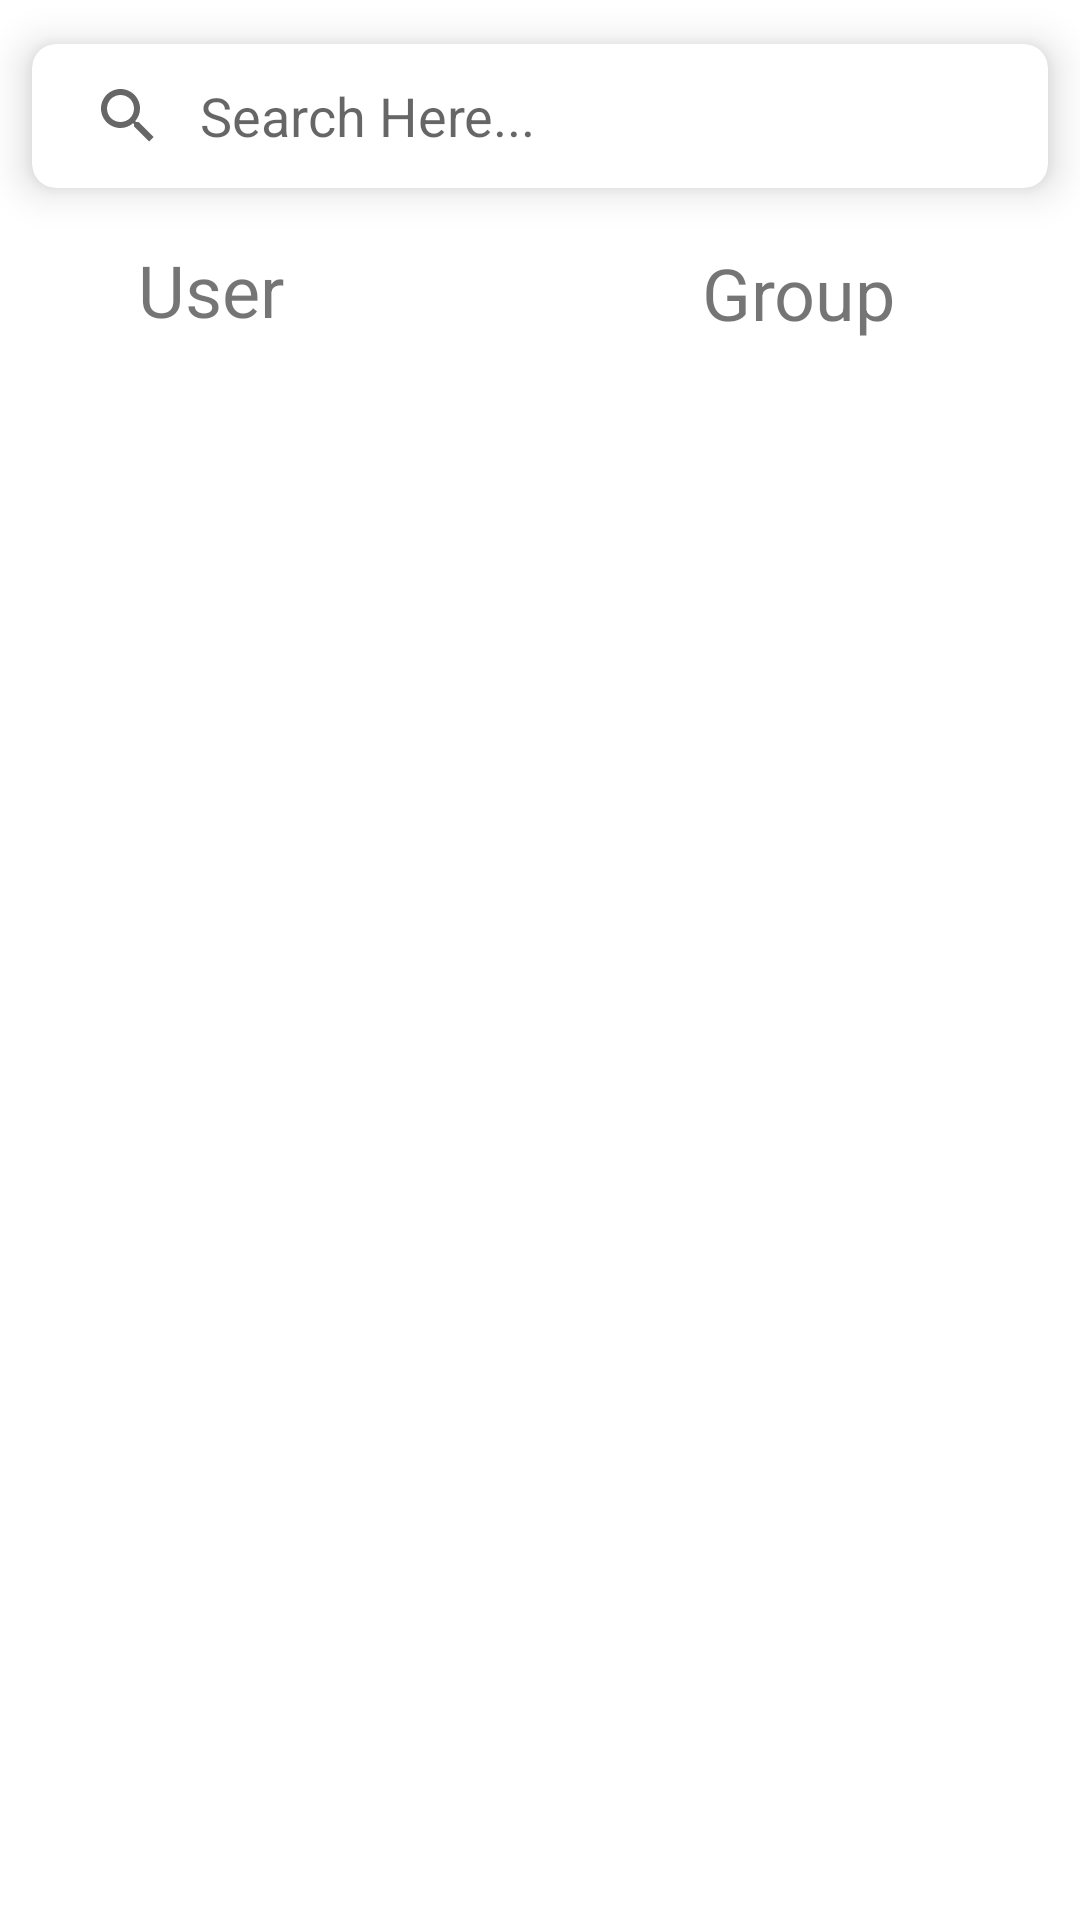

Android layout source for this screen:
<!-- AndroidManifest.xml: application theme Theme.MyApplication2 -->
<!-- res/layout/activity_main.xml -->
<?xml version="1.0" encoding="utf-8"?>
<androidx.constraintlayout.widget.ConstraintLayout xmlns:android="http://schemas.android.com/apk/res/android"
    xmlns:app="http://schemas.android.com/apk/res-auto"
    xmlns:tools="http://schemas.android.com/tools"
    android:layout_width="match_parent"
    android:layout_height="match_parent"
    tools:context=".MainActivity">

    <com.google.android.material.card.MaterialCardView
        android:id="@+id/materialCard"
        android:layout_width="0dp"
        android:layout_height="wrap_content"
        app:cardCornerRadius="8dp"
        app:cardElevation="8dp"
        app:cardUseCompatPadding="true"
        app:layout_constraintEnd_toEndOf="parent"
        app:layout_constraintHorizontal_bias="0.5"
        app:layout_constraintStart_toStartOf="parent"
        app:layout_constraintTop_toTopOf="parent">

        <androidx.appcompat.widget.SearchView
            android:id="@+id/searchView"
            android:layout_width="match_parent"
            android:layout_height="wrap_content"
            app:queryHint="Search Here..."
            app:iconifiedByDefault="false"
            app:queryBackground="@android:color/transparent"/>

    </com.google.android.material.card.MaterialCardView>

    <RelativeLayout
        android:id="@+id/bar"
        android:layout_width="match_parent"
        android:layout_height="46dp"
        app:layout_constraintTop_toBottomOf="@id/materialCard">

        <TextView
            android:id="@+id/userDisplay"
            android:layout_width="218dp"
            android:layout_height="94dp"
            android:layout_alignParentStart="true"
            android:layout_alignParentTop="true"
            android:layout_alignParentBottom="true"
            android:layout_marginStart="15dp"
            android:layout_marginTop="3dp"
            android:layout_marginEnd="16dp"
            android:layout_marginBottom="3dp"
            android:layout_toStartOf="@+id/groupDisplay"
            android:text="User"
            android:textAlignment="center"
            android:textSize="24sp" />

        <TextView
            android:id="@+id/groupDisplay"
            android:layout_width="146dp"
            android:layout_height="94dp"
            android:layout_alignParentTop="true"
            android:layout_alignParentEnd="true"
            android:layout_alignParentBottom="true"
            android:layout_marginStart="51dp"
            android:layout_marginTop="4dp"
            android:layout_marginEnd="21dp"
            android:layout_marginBottom="0dp"
            android:text="Group"
            android:textAlignment="center"
            android:textSize="24sp" />

    </RelativeLayout>

    <androidx.recyclerview.widget.RecyclerView
        android:id="@+id/userRecyclerView"
        android:layout_width="match_parent"
        android:layout_height="608dp"
        android:layout_marginTop="12dp"
        app:layout_constraintBottom_toBottomOf="parent"
        app:layout_constraintEnd_toEndOf="parent"
        app:layout_constraintHorizontal_bias="0.0"
        app:layout_constraintStart_toStartOf="parent"
        app:layout_constraintTop_toBottomOf="@+id/bar"
        app:layout_constraintVertical_bias="0.0"
        tools:listitem="@layout/user_layout" />


</androidx.constraintlayout.widget.ConstraintLayout>
<!-- res/layout/user_layout.xml (included above) -->
<?xml version="1.0" encoding="utf-8"?>
<RelativeLayout xmlns:android="http://schemas.android.com/apk/res/android"
    android:layout_width="match_parent"
    android:layout_height="wrap_content">

        <de.hdodenhof.circleimageview.CircleImageView
            android:layout_width="50dp"
            android:layout_height="50dp"
            android:id="@+id/userImage"/>

        <TextView
            android:layout_marginTop="5dp"
            android:id="@+id/txt_name"
            android:layout_width="wrap_content"
            android:layout_height="wrap_content"
            android:text="ABC"
            android:textSize="30sp"
            android:textStyle="bold"
            android:layout_marginLeft="10dp"
            android:layout_toRightOf="@id/userImage"/>

        <View
            android:layout_below="@id/txt_name"
            android:layout_marginTop="5dp"
            android:layout_marginBottom="5dp"
            android:layout_width="match_parent"
            android:layout_height="1dp"/>


</RelativeLayout>
<!-- resources referenced by this layout -->
<resources>
  <style name="Theme.MyApplication2" parent="Theme.MaterialComponents.DayNight.DarkActionBar">
          
          <item name="colorPrimary">#BE00EEEE</item>
          <item name="colorPrimaryVariant">#BE00EEEE</item>
          <item name="colorOnPrimary">@color/white</item>
          
          <item name="colorSecondary">@color/teal_200</item>
          <item name="colorSecondaryVariant">@color/teal_700</item>
          <item name="colorOnSecondary">@color/black</item>
          
          <item name="android:statusBarColor">?attr/colorPrimaryVariant</item>
          
      </style>
  <!-- not gathered from this repository: default colours our renderer supplied (Android Studio template values) -->
  <color name="teal_200">#FF03DAC5</color>
  <color name="teal_700">#FF018786</color>
  <color name="black">#FF000000</color>
  <color name="white">#FFFFFFFF</color>
</resources>
